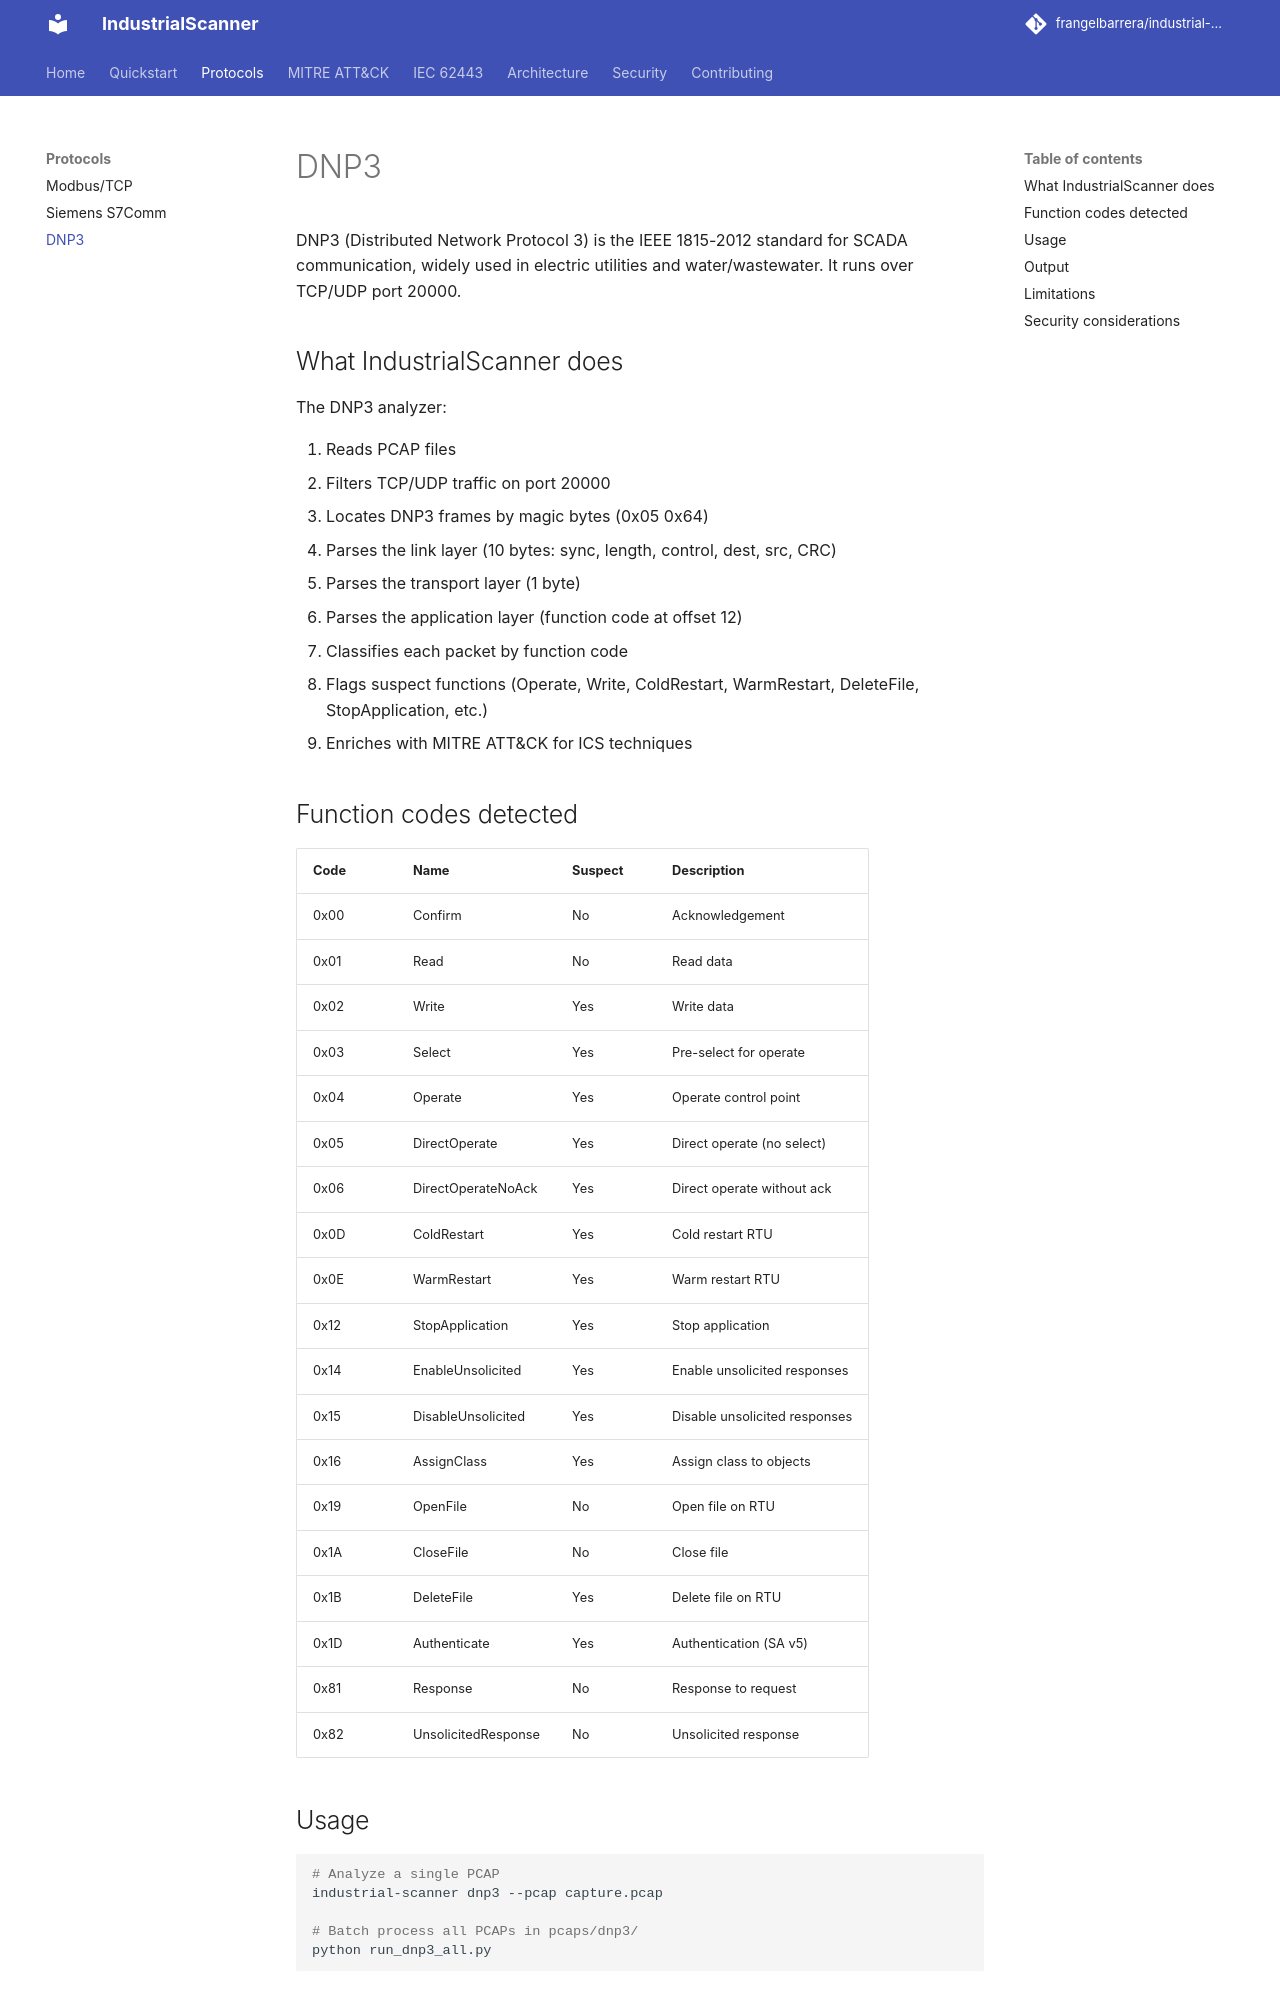

repository: frangelbarrera/industrial-scanner · page: protocols/dnp3/index.html · generator: mkdocs

# DNP3

DNP3 (Distributed Network Protocol 3) is the IEEE 1815-2012 standard for
SCADA communication, widely used in electric utilities and water/wastewater.
It runs over TCP/UDP port 20000.

## What IndustrialScanner does

The DNP3 analyzer:

1. Reads PCAP files
2. Filters TCP/UDP traffic on port 20000
3. Locates DNP3 frames by magic bytes (0x05 0x64)
4. Parses the link layer (10 bytes: sync, length, control, dest, src, CRC)
5. Parses the transport layer (1 byte)
6. Parses the application layer (function code at offset 12)
7. Classifies each packet by function code
8. Flags suspect functions (Operate, Write, ColdRestart, WarmRestart,
   DeleteFile, StopApplication, etc.)
9. Enriches with MITRE ATT&CK for ICS techniques

## Function codes detected

| Code | Name | Suspect | Description |
|---|---|---|---|
| 0x00 | Confirm | No | Acknowledgement |
| 0x01 | Read | No | Read data |
| 0x02 | Write | Yes | Write data |
| 0x03 | Select | Yes | Pre-select for operate |
| 0x04 | Operate | Yes | Operate control point |
| 0x05 | DirectOperate | Yes | Direct operate (no select) |
| 0x06 | DirectOperateNoAck | Yes | Direct operate without ack |
| 0x0D | ColdRestart | Yes | Cold restart RTU |
| 0x0E | WarmRestart | Yes | Warm restart RTU |
| 0x12 | StopApplication | Yes | Stop application |
| 0x14 | EnableUnsolicited | Yes | Enable unsolicited responses |
| 0x15 | DisableUnsolicited | Yes | Disable unsolicited responses |
| 0x16 | AssignClass | Yes | Assign class to objects |
| 0x19 | OpenFile | No | Open file on RTU |
| 0x1A | CloseFile | No | Close file |
| 0x1B | DeleteFile | Yes | Delete file on RTU |
| 0x1D | Authenticate | Yes | Authentication (SA v5) |
| 0x81 | Response | No | Response to request |
| 0x82 | UnsolicitedResponse | No | Unsolicited response |

## Usage

```bash
# Analyze a single PCAP
industrial-scanner dnp3 --pcap capture.pcap

# Batch process all PCAPs in pcaps/dnp3/
python run_dnp3_all.py
```

## Output

- **JSON report** in `reports/dnp3_batch/<basename>.json`
- **HTML report** in `reports/dnp3_batch/<basename>.html`

Each packet entry includes:

- src, dst, function, length, hints
- suspect (boolean)
- mitre_attack (list of MITRE techniques)
